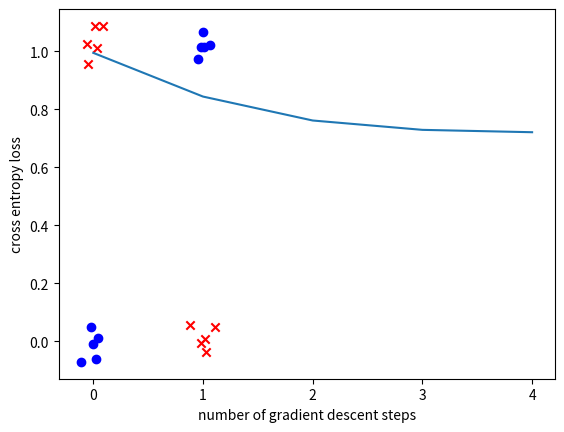

This figure's Python source:
import sys
import os
import matplotlib.pyplot as plt
import numpy as np
 
class nn_linear_layer:
    
    # linear layer.
    # randomly initialized by creating matrix W and bias b
    def __init__(self, input_size, output_size, std=1):
        self.W = np.random.normal(0,std,(output_size,input_size))
        self.b = np.random.normal(0,std,(output_size,1))
    
    ######
    ## Q1
    def forward(self,x):
        output = x @ self.W.T + self.b.T  # Shape should be (20, 4)
        return output #(20,4)
    
    ######
    ## Q2
    ## returns three parameters
    def backprop(self,x,dLdy):
        dydW = x #(20, 2)
        dLdW = np.transpose(dLdy)@dydW #(4, 20) x (20, 2) = (4, 2)
        dLdb = np.sum(dLdy, axis=0, keepdims=True).T  # Shape should be (4, 1)
        dLdb = dLdb.reshape((1, dLdy.shape[1]))
        dydx = self.W
        dLdx = dLdy@dydx
        return dLdW,dLdb,dLdx

    def update_weights(self,dLdW,dLdb):

        # parameter update
        self.W=self.W+dLdW
        self.b=self.b+dLdb
        print("New W:", self.W)
        print("New b:", self.b)

class nn_activation_layer:
    
    def __init__(self):
        pass
    
    ######
    ## Q3
    def forward(self,x):
        sigmoid_x = 1/(1 + np.exp(-1 * x))
        return sigmoid_x
    
    ######
    ## Q4
    def backprop(self,x,dLdy):
        sigmoid_x = 1/(1 + np.exp(-1 * x)) #is redundant, probably would've used self. if I was sure about its integrity
        local_gradient_sigmoid = (1 - sigmoid_x) * sigmoid_x #supposed to be (20, 2, 2) where 2x2 is a matrix with (1-sig)sig at diagonal, but we can rewrite the matrix multiplication to an elementwise multiplication with (20,2)
        dLdx = dLdy * local_gradient_sigmoid
        return dLdx


class nn_softmax_layer:
    def __init__(self):
        pass
    ######
    ## Q5
    def forward(self,x):
        x_stable = x - np.max(x, axis=-1, keepdims=True)
        exp_x = np.exp(x_stable)
        denum = np.sum(exp_x, axis=-1, keepdims=True)
        self.softmax = exp_x / denum
        return self.softmax
    
    ######
    ## Q6
    def backprop(self,x,dLdy):
        B = x.shape[0]
        I = x.shape[1]
        dydx = np.zeros((B, I, I)) #(B, I, I)
        for i, instance in enumerate(self.softmax):
            cur_matrix = np.diag(instance) - np.outer(instance, instance) #diagonal becomes Si - Si^2, and rest becomes -SiSj where S1 ~ SB is softmax values
            dydx[i] = cur_matrix
        dLdy = np.reshape(dLdy, (B, 1, I))
        dLdx = (dLdy@dydx).reshape(B, I) #batch inner product of (20, 1, 2) and (20, 2, 2) -> (20, 1, 2) -(reshape)-> (20, 2)
        return dLdx

class nn_cross_entropy_layer:
    def __init__(self):
        pass
        
    ######
    ## Q7
    def forward(self,x,y):
        loss_sum = 0
        for i in range(x.shape[0]):
            true_label = y[i]
            loss_sum += (1 - true_label) * np.log(x[i][0]) + (true_label) * np.log(x[i][1])
        logloss = -1 * (loss_sum * (1 / x.shape[0]))
        return logloss
        
    ######
    ## Q8
    def backprop(self,x,y):
        dydx = -1 * (y / x)
        return dydx #= dLdx as dLdy = 1

# number of data points for each of (0,0), (0,1), (1,0) and (1,1)
num_d=5

# number of test runs
num_test=40

## Q9. Hyperparameter setting
## learning rate (lr)and number of gradient descent steps (num_gd_step)
## This part is not graded (there is no definitive answer).
## You can set this hyperparameters through experiments.
lr=0.1
num_gd_step=5

# dataset size
batch_size=4*num_d

# number of classes is 2
num_class=2

# variable to measure accuracy
accuracy=0

# set this True if want to plot training data
show_train_data=True

# set this True if want to plot loss over gradient descent iteration
show_loss=True

################
# create training data
################

m_d1 = (0, 0)
m_d2 = (1, 1)
m_d3 = (0, 1)
m_d4 = (1, 0)

sig = 0.05
s_d1 = sig ** 2 * np.eye(2)

d1 = np.random.multivariate_normal(m_d1, s_d1, num_d)
d2 = np.random.multivariate_normal(m_d2, s_d1, num_d)
d3 = np.random.multivariate_normal(m_d3, s_d1, num_d)
d4 = np.random.multivariate_normal(m_d4, s_d1, num_d)

# training data, and has shape (4*num_d,2)
x_train_d = np.vstack((d1, d2, d3, d4))
# training data lables, and has shape (4*num_d,1)
y_train_d = np.vstack((np.zeros((2 * num_d, 1), dtype='uint8'), np.ones((2 * num_d, 1), dtype='uint8')))

if (show_train_data):
    plt.grid()
    plt.scatter(x_train_d[range(2 * num_d), 0], x_train_d[range(2 * num_d), 1], color='b', marker='o')
    plt.scatter(x_train_d[range(2 * num_d, 4 * num_d), 0], x_train_d[range(2 * num_d, 4 * num_d), 1], color='r',
                marker='x')
    plt.show()

################
# create layers
################

# hidden layer
# linear layer
layer1 = nn_linear_layer(input_size=2, output_size=4, )
# activation layer
act = nn_activation_layer()

# output layer
# linear
layer2 = nn_linear_layer(input_size=4, output_size=2, )
# softmax
smax = nn_softmax_layer()
# cross entropy
cent = nn_cross_entropy_layer()

# variable for plotting loss
loss_out = np.zeros((num_gd_step))

################
# do training
################

for i in range(num_gd_step):
    
    # fetch data
    x_train = x_train_d
    y_train = y_train_d
        
    ################
    # forward pass
    
    # hidden layer
    # linear
    l1_out = layer1.forward(x_train)
    # activation
    a1_out = act.forward(l1_out)
    
    # output layer
    # linear
    l2_out = layer2.forward(a1_out)
    # softmax
    smax_out = smax.forward(l2_out)
    # cross entropy loss
    loss_out[i] = cent.forward(smax_out, y_train)
    
    ################
    # perform backprop
    # output layer
    # cross entropy
    b_cent_out = cent.backprop(smax_out, y_train)
    # softmax
    b_nce_smax_out = smax.backprop(l2_out, b_cent_out)
    
    # linear
    b_dLdW_2, b_dLdb_2, b_dLdx_2 = layer2.backprop(x=a1_out, dLdy=b_nce_smax_out)
    
    # backprop, hidden layer
    # activation
    b_act_out = act.backprop(x=l1_out, dLdy=b_dLdx_2)
    # linear
    b_dLdW_1, b_dLdb_1, b_dLdx_1 = layer1.backprop(x=x_train, dLdy=b_act_out)
    
    ################
    # update weights: perform gradient descent
    layer2.update_weights(dLdW=-b_dLdW_2 * lr, dLdb=-b_dLdb_2.T * lr)
    layer1.update_weights(dLdW=-b_dLdW_1 * lr, dLdb=-b_dLdb_1.T * lr)
    
    if (i + 1) % 2000 == 0:
        print('gradient descent iteration:', i + 1)

# set show_loss to True to plot the loss over gradient descent iterations
if (show_loss):
    plt.figure(1)
    plt.grid()
    plt.plot(range(num_gd_step), loss_out)
    plt.xlabel('number of gradient descent steps')
    plt.ylabel('cross entropy loss')
    plt.show()

################
# training done
# now testing

num_test = 100

for j in range(num_test):
    
    predicted = np.ones((4,))
    
    # dispersion of test data
    sig_t = 1e-2
    
    # generate test data
    # generate 4 samples, each sample nearby (1,1), (0,0), (1,0), (0,1) respectively
    t11 = np.random.multivariate_normal((1,1), sig_t**2*np.eye(2), 1)
    t00 = np.random.multivariate_normal((0,0), sig_t**2*np.eye(2), 1)
    t10 = np.random.multivariate_normal((1,0), sig_t**2*np.eye(2), 1)
    t01 = np.random.multivariate_normal((0,1), sig_t**2*np.eye(2), 1)
    
    # predicting label for test sample nearby (1,1)
    l1_out = layer1.forward(t11)
    a1_out = act.forward(l1_out)
    l2_out = layer2.forward(a1_out)
    smax_out = smax.forward(l2_out)
    predicted[0] = np.argmax(smax_out)
    print('softmax out for (1,1)', smax_out, 'predicted label:', int(predicted[0]))
    
    # predicting label for test sample nearby (0,0)
    l1_out = layer1.forward(t00)
    a1_out = act.forward(l1_out)
    l2_out = layer2.forward(a1_out)
    smax_out = smax.forward(l2_out)
    predicted[1] = np.argmax(smax_out)
    print('softmax out for (0,0)', smax_out, 'predicted label:', int(predicted[1]))
    
    # predicting label for test sample nearby (1,0)
    l1_out = layer1.forward(t10)
    a1_out = act.forward(l1_out)
    l2_out = layer2.forward(a1_out)
    smax_out = smax.forward(l2_out)
    predicted[2] = np.argmax(smax_out)
    print('softmax out for (1,0)', smax_out, 'predicted label:', int(predicted[2]))
    
    # predicting label for test sample nearby (0,1)
    l1_out = layer1.forward(t01)
    a1_out = act.forward(l1_out)
    l2_out = layer2.forward(a1_out)
    smax_out = smax.forward(l2_out)
    predicted[3] = np.argmax(smax_out)
    print('softmax out for (0,1)', smax_out, 'predicted label:', int(predicted[3]))
    
    print('total predicted labels:', predicted.astype('uint8'))
    
    accuracy += (predicted[0] == 0) & (predicted[1] == 0) & (predicted[2] == 1) & (predicted[3] == 1)
    
    if (j + 1) % 10 == 0:
        print('test iteration:', j + 1)

print('accuracy:', accuracy / num_test * 100, '%')






